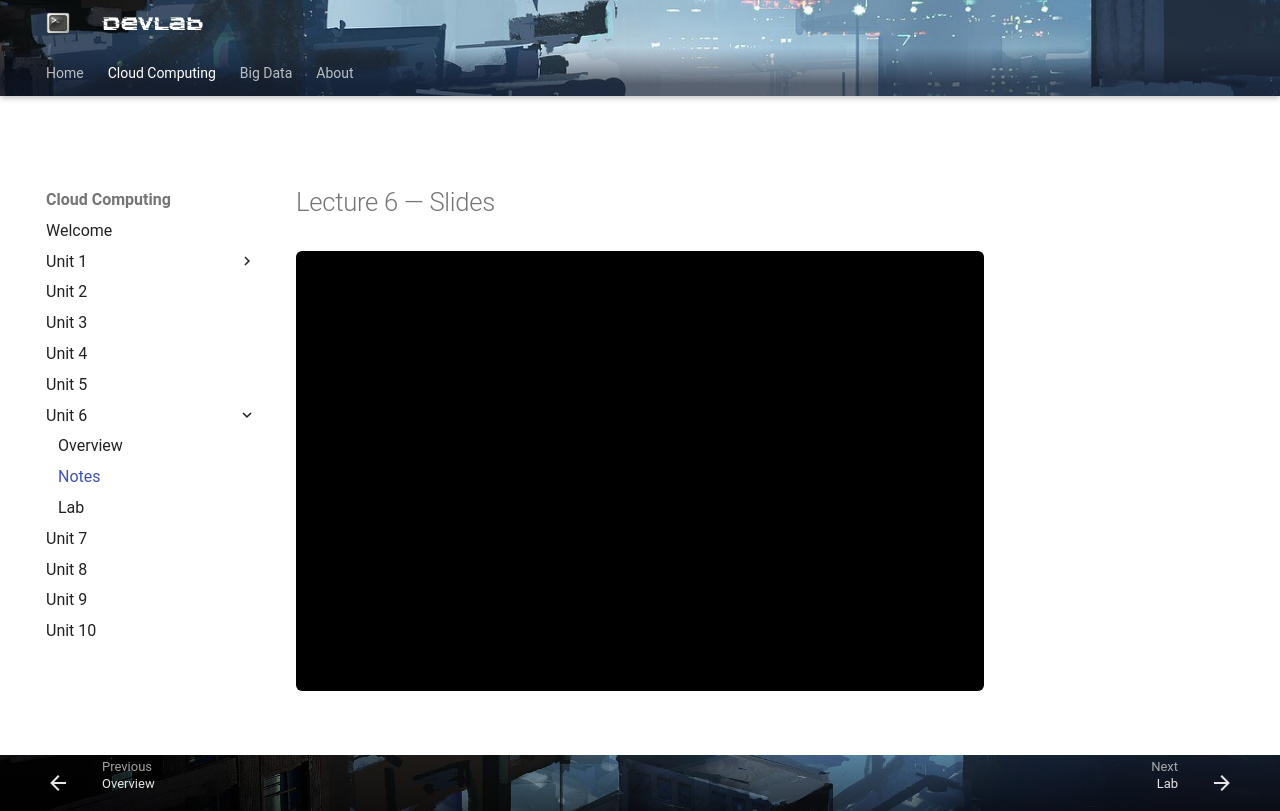

repository: steliosot/stelios.cloud · page: cloud-computing/unit-6/notes/index.html · generator: mkdocs

# Lecture 6 — Slides

<div class="pdf-embed">
  <iframe
    src="https://drive.google.com/file/d/1viz_mG3oeeGXz1FRf6wLRr_e4QwN2q40/preview"
    title="Lecture 6 PDF"
    loading="lazy"
    allowfullscreen>
  </iframe>
</div>
